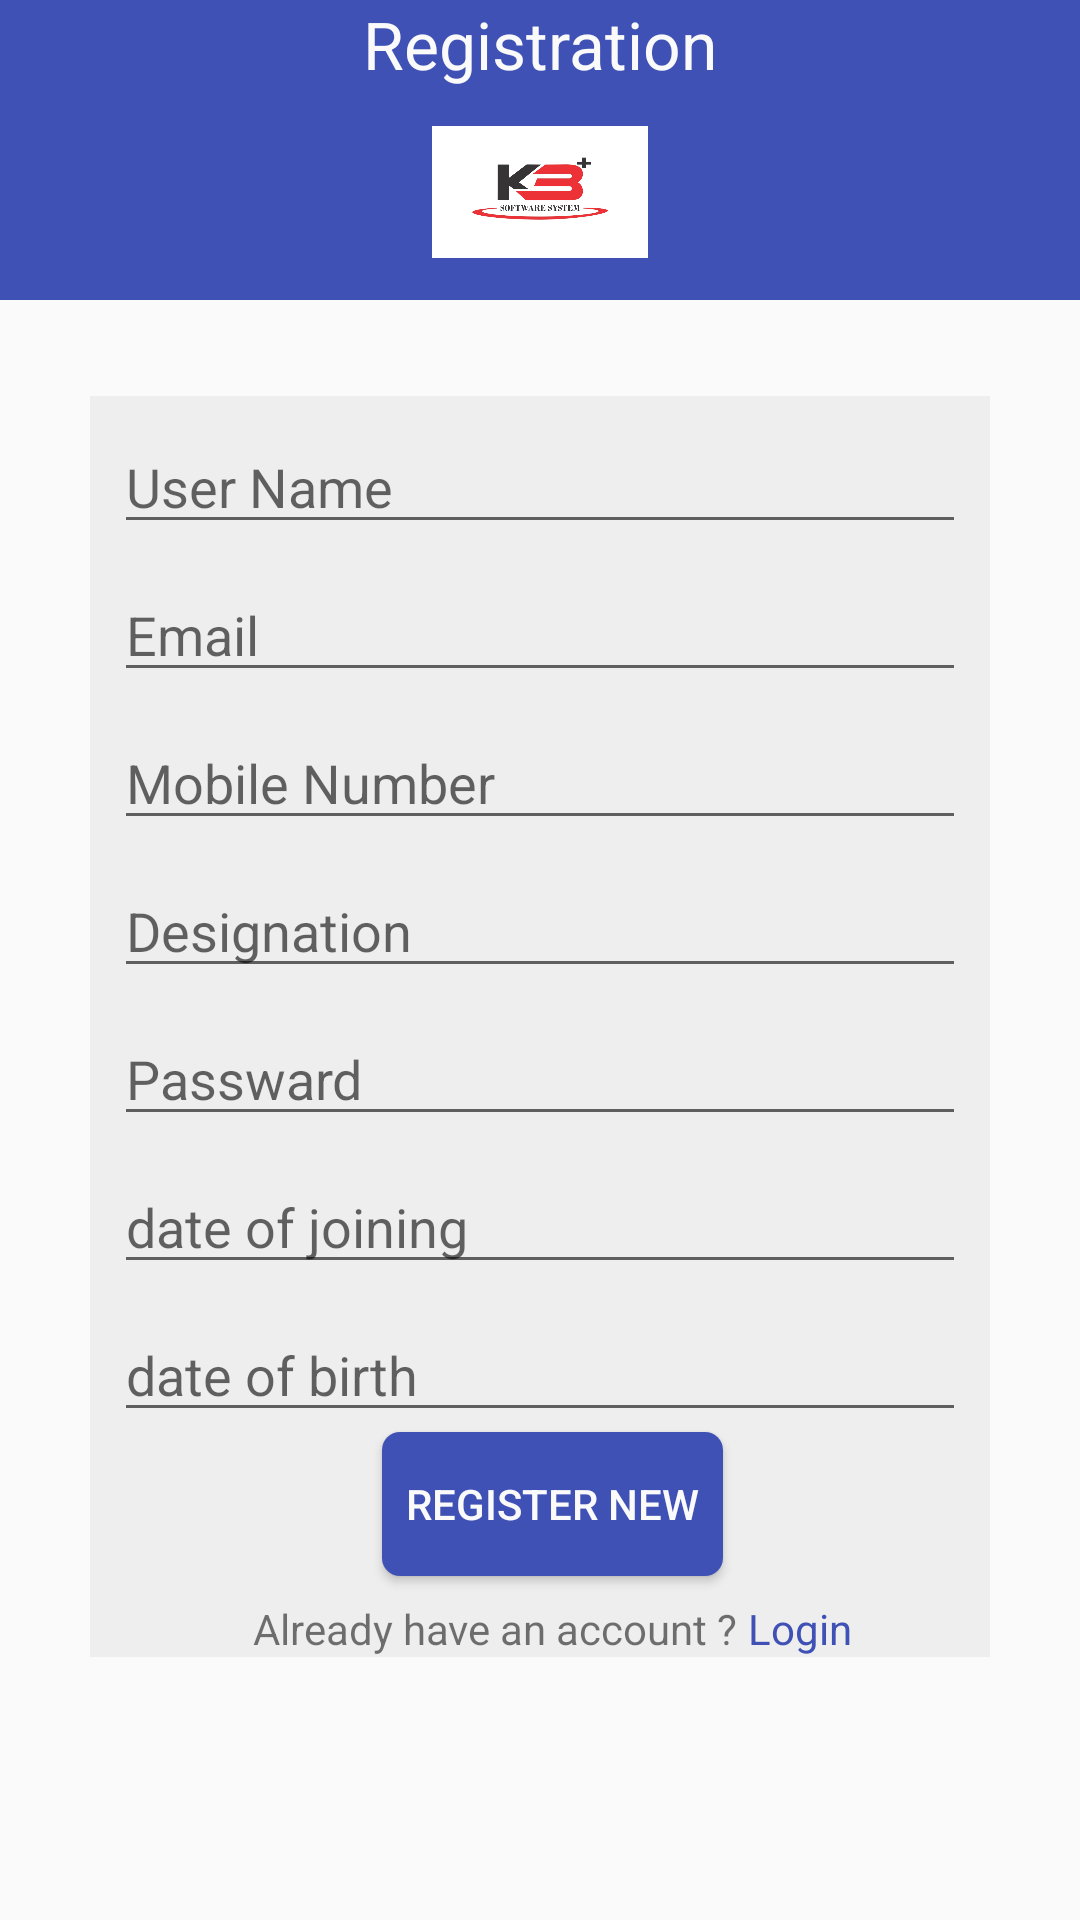

Write the Android layout XML for this screen, with the resource values it uses.
<!-- AndroidManifest.xml: application theme AppTheme -->
<!-- res/layout/activity_registration.xml -->
<?xml version="1.0" encoding="utf-8"?>
<android.support.constraint.ConstraintLayout xmlns:android="http://schemas.android.com/apk/res/android"
    xmlns:app="http://schemas.android.com/apk/res-auto"
    xmlns:tools="http://schemas.android.com/tools"
    android:layout_width="match_parent"
    android:layout_height="match_parent"
    tools:context=".Activity.Activity.Registration">


    <android.support.constraint.ConstraintLayout
        android:id="@+id/constrain"
        android:layout_width="match_parent"
        android:layout_height="100dp"
        android:background="@color/colorPrimary">

        <TextView
            android:id="@+id/tvRegister"
            android:layout_width="wrap_content"
            android:layout_height="match_parent"
            android:layout_marginBottom="16dp"
            android:text="@string/registration"
            android:textAppearance="@style/Base.TextAppearance.AppCompat.Large"
            android:textColor="@color/white"
            app:layout_constraintBottom_toTopOf="@id/ivRegistration"
            app:layout_constraintEnd_toEndOf="@id/constrain"
            app:layout_constraintStart_toStartOf="@id/constrain" />

        <ImageView
            android:id="@+id/ivRegistration"
            android:layout_width="72dp"
            android:layout_height="72dp"
            android:src="@drawable/logo"
            app:layout_constraintBottom_toBottomOf="@id/constrain"
            app:layout_constraintEnd_toEndOf="@id/constrain"
            app:layout_constraintStart_toStartOf="@id/constrain" />
    </android.support.constraint.ConstraintLayout>


    <android.support.constraint.ConstraintLayout
        android:layout_width="300dp"
        android:layout_height="wrap_content"
        android:layout_marginStart="48dp"
        android:layout_marginTop="32dp"
        android:layout_marginEnd="48dp"
        android:background="#EEEEEE"
        app:layout_constraintEnd_toEndOf="parent"
        app:layout_constraintStart_toStartOf="parent"
        app:layout_constraintTop_toBottomOf="@id/constrain">


        <EditText
            android:id="@+id/user_name"
            android:layout_width="match_parent"
            android:layout_height="wrap_content"
            android:layout_margin="8dp"
            android:drawableRight="@drawable/ic_user_registration"
            android:drawablePadding="8dp"
            android:hint="User Name"
            android:inputType="textPersonName"
            android:maxLines="1"
            android:singleLine="true"
            app:layout_constraintTop_toTopOf="parent" />

        <EditText
            android:id="@+id/etEmail"
            android:layout_width="match_parent"
            android:layout_height="wrap_content"
            android:layout_margin="8dp"
            android:drawableRight="@drawable/ic_user_registration"
            android:drawablePadding="8dp"
            android:hint="Email"
            android:inputType="textEmailAddress"
            android:maxLines="1"
            android:singleLine="true"
            app:layout_constraintEnd_toEndOf="@id/user_name"
            app:layout_constraintStart_toStartOf="@id/user_name"
            app:layout_constraintTop_toBottomOf="@id/user_name" />

        <EditText
            android:id="@+id/etUserNumber"
            android:layout_width="match_parent"
            android:layout_height="wrap_content"
            android:layout_margin="8dp"
            android:drawableRight="@drawable/ic_user_registration"
            android:drawablePadding="8dp"
            android:hint="Mobile Number"
            android:inputType="numberDecimal"
            android:maxLength="10"
            android:maxLines="1"
            android:singleLine="true"
            app:layout_constraintTop_toBottomOf="@id/etEmail" />

        <EditText
            android:id="@+id/etDesignation"
            android:layout_width="match_parent"
            android:layout_height="wrap_content"
            android:layout_margin="8dp"
            android:drawableRight="@drawable/ic_user_registration"
            android:drawablePadding="8dp"
            android:hint="Designation"
            android:inputType="text"
            android:maxLength="20"
            android:maxLines="1"
            android:singleLine="true"
            app:layout_constraintTop_toBottomOf="@id/etUserNumber" />

        <EditText
            android:id="@+id/etUserPass"
            android:layout_width="match_parent"
            android:layout_height="wrap_content"
            android:layout_margin="8dp"
            android:drawableRight="@drawable/ic_user_registration"
            android:drawablePadding="8dp"
            android:hint="Passward"
            android:inputType="textPassword"
            android:maxLength="10"
            android:maxLines="1"
            android:singleLine="true"
            app:layout_constraintEnd_toEndOf="parent"
            app:layout_constraintStart_toStartOf="parent"
            app:layout_constraintTop_toBottomOf="@id/etDesignation" />


        <EditText
            android:id="@+id/etdate_of_joining"
            android:layout_width="match_parent"
            android:layout_height="wrap_content"
            android:layout_margin="8dp"
            android:drawableRight="@drawable/ic_user_registration"
            android:drawablePadding="8dp"
            android:hint="date of joining"
            android:maxLines="1"
            android:singleLine="true"
            app:layout_constraintEnd_toEndOf="parent"
            app:layout_constraintStart_toStartOf="parent"
            app:layout_constraintTop_toBottomOf="@+id/etUserPass"
            />


        <EditText
            android:id="@+id/etdate_of_birth"
            android:layout_width="match_parent"
            android:layout_height="wrap_content"
            android:layout_margin="8dp"
            android:drawableRight="@drawable/ic_user_registration"
            android:drawablePadding="8dp"
            android:hint="date of birth"
            android:maxLines="1"
            android:singleLine="true"
            app:layout_constraintEnd_toEndOf="parent"
            app:layout_constraintStart_toStartOf="parent"
            app:layout_constraintTop_toBottomOf="@+id/etdate_of_joining" />


        <Button
            android:padding="8dp"
            android:id="@+id/btnRegister"
            android:layout_width="wrap_content"
            android:layout_height="wrap_content"
            android:layout_marginStart="8dp"
            android:background="@drawable/button_ripple"
            android:text="Register New"
            android:textColor="@color/white"
            app:layout_constraintEnd_toEndOf="parent"
            app:layout_constraintStart_toStartOf="parent"
            app:layout_constraintTop_toBottomOf="@+id/etdate_of_birth" />

        <TextView
            android:id="@+id/tvAlreadyRegister"
            android:layout_width="wrap_content"
            android:layout_height="wrap_content"
            android:layout_marginTop="8dp"
            android:text="Already have an account ? "
            app:layout_constraintEnd_toStartOf="@id/tvLogin"
            app:layout_constraintStart_toStartOf="@id/btnRegister"
            app:layout_constraintTop_toBottomOf="@id/btnRegister" />

        <TextView
            android:id="@+id/tvLogin"
            android:layout_width="wrap_content"
            android:layout_height="wrap_content"
            android:layout_marginTop="8dp"
            android:text="Login"
            android:textColor="@color/colorPrimary"
            app:layout_constraintEnd_toEndOf="@id/btnRegister"
            app:layout_constraintStart_toEndOf="@id/tvAlreadyRegister"
            app:layout_constraintTop_toBottomOf="@id/btnRegister" />
    </android.support.constraint.ConstraintLayout>

</android.support.constraint.ConstraintLayout>
<!-- resources referenced by this layout -->
<resources>
  <color name="colorPrimary">#3F51B5</color>
  <color name="white">#FAFAFA</color>
  <!-- drawable button_ripple (drawable) -->
  <?xml version="1.0" encoding="utf-8"?>
  <ripple xmlns:android="http://schemas.android.com/apk/res/android"
      android:color="@color/colorPrimary">
      <item>
          <shape xmlns:android="http://schemas.android.com/apk/res/android">
              <solid android:color="@color/colorPrimary" />
              <corners android:radius="6dp" />
          </shape>
      </item>
  </ripple>
  <!-- drawable logo: jpg bitmap (drawable-v24, 57062 bytes) -->
  <string name="registration">Registration</string>
  <style name="AppTheme" parent="Theme.AppCompat.Light.DarkActionBar">
          
          <item name="colorPrimary">@color/colorPrimary</item>
          <item name="colorPrimaryDark">@color/colorPrimaryDark</item>
          <item name="colorAccent">@color/colorAccent</item>
      </style>
  <color name="colorPrimaryDark">#303F9F</color>
  <color name="colorAccent">#FF4081</color>
</resources>
